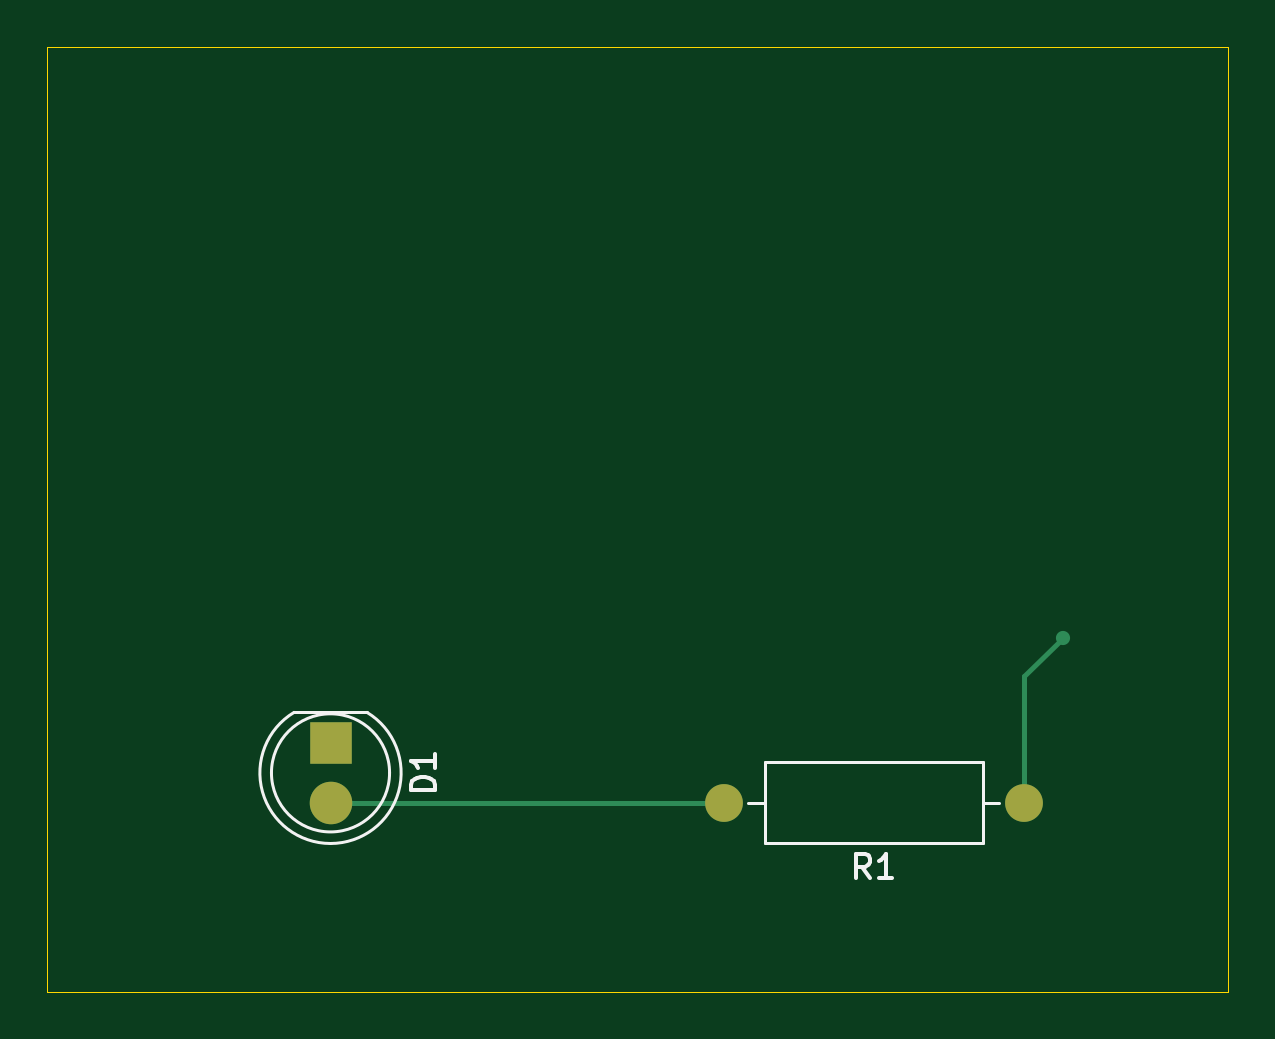
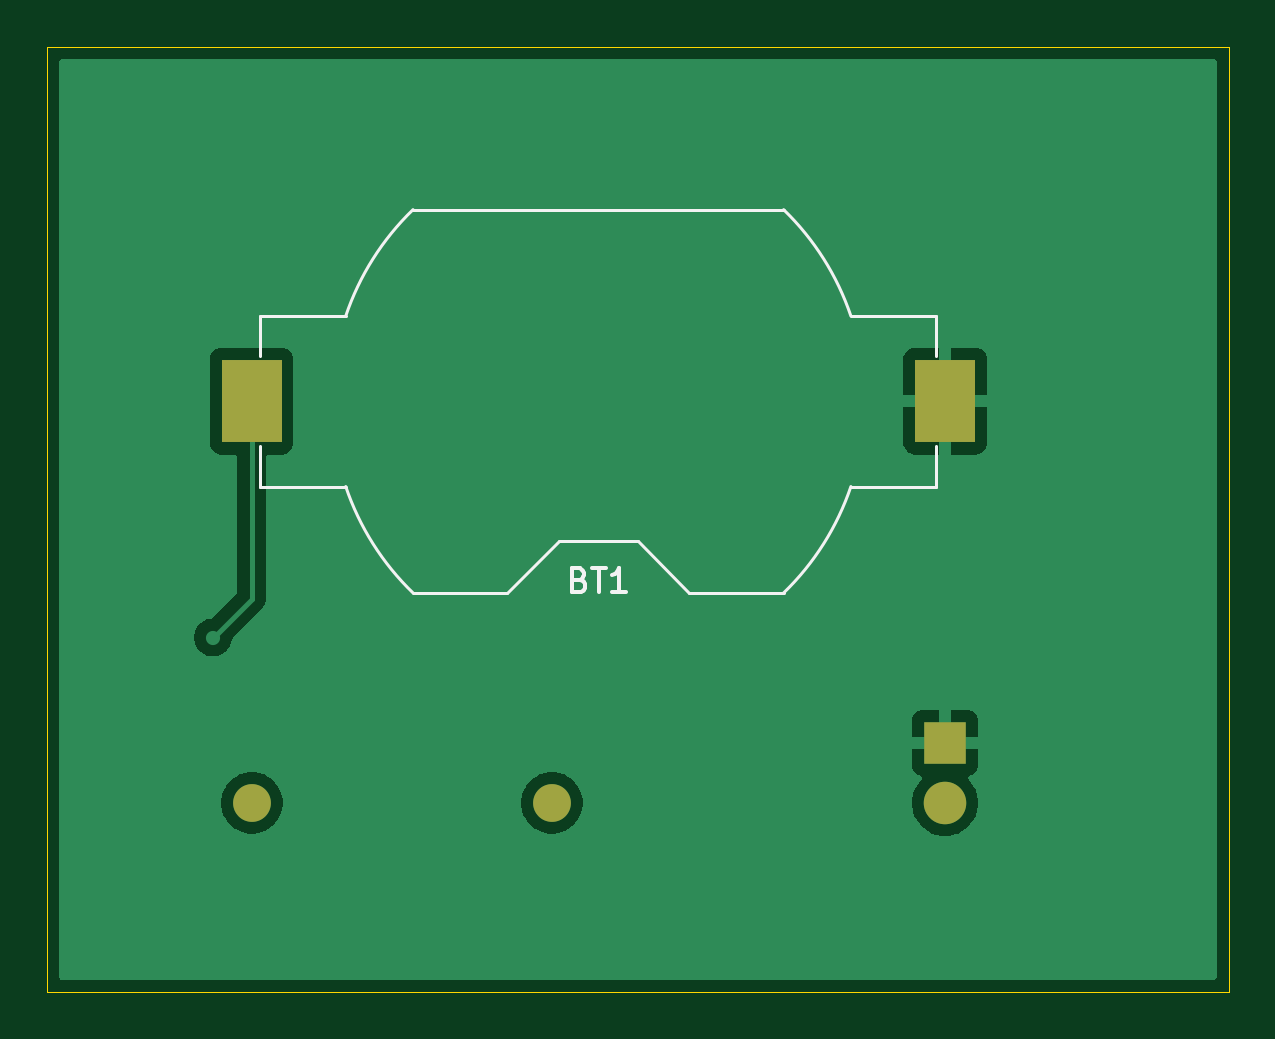
Circuit board: 9 layer files. Board 50.0 x 40.0 mm.
- bottom_copper: getting-started-B_Cu.gbr (13503 bytes)
- bottom_mask: getting-started-B_Mask.gbr (813 bytes)
- paste: getting-started-B_Paste.gbr (556 bytes)
- bottom_silk: getting-started-B_Silkscreen.gbr (2864 bytes)
- outline: getting-started-Edge_Cuts.gbr (612 bytes)
- top_copper: getting-started-F_Cu.gbr (1345 bytes)
- top_mask: getting-started-F_Mask.gbr (712 bytes)
- paste: getting-started-F_Paste.gbr (455 bytes)
- top_silk: getting-started-F_Silkscreen.gbr (2930 bytes)

=== bottom_copper: getting-started-B_Cu.gbr (13503 bytes, source omitted) ===
=== bottom_mask: getting-started-B_Mask.gbr ===
%TF.GenerationSoftware,KiCad,Pcbnew,9.0.0*%
%TF.CreationDate,2025-03-12T20:24:10+03:00*%
%TF.ProjectId,getting-started,67657474-696e-4672-9d73-746172746564,0*%
%TF.SameCoordinates,Original*%
%TF.FileFunction,Soldermask,Bot*%
%TF.FilePolarity,Negative*%
%FSLAX46Y46*%
G04 Gerber Fmt 4.6, Leading zero omitted, Abs format (unit mm)*
G04 Created by KiCad (PCBNEW 9.0.0) date 2025-03-12 20:24:10*
%MOMM*%
%LPD*%
G01*
G04 APERTURE LIST*
%ADD10C,1.600000*%
%ADD11O,1.600000X1.600000*%
%ADD12R,1.800000X1.800000*%
%ADD13C,1.800000*%
%ADD14R,2.540000X3.510000*%
G04 APERTURE END LIST*
D10*
%TO.C,R1*%
X161350000Y-112000000D03*
D11*
X148650000Y-112000000D03*
%TD*%
D12*
%TO.C,D1*%
X132000000Y-109460000D03*
D13*
X132000000Y-112000000D03*
%TD*%
D14*
%TO.C,BT1*%
X161360000Y-95000000D03*
X132000000Y-95000000D03*
%TD*%
M02*

=== paste: getting-started-B_Paste.gbr ===
%TF.GenerationSoftware,KiCad,Pcbnew,9.0.0*%
%TF.CreationDate,2025-03-12T20:24:09+03:00*%
%TF.ProjectId,getting-started,67657474-696e-4672-9d73-746172746564,0*%
%TF.SameCoordinates,Original*%
%TF.FileFunction,Paste,Bot*%
%TF.FilePolarity,Positive*%
%FSLAX46Y46*%
G04 Gerber Fmt 4.6, Leading zero omitted, Abs format (unit mm)*
G04 Created by KiCad (PCBNEW 9.0.0) date 2025-03-12 20:24:09*
%MOMM*%
%LPD*%
G01*
G04 APERTURE LIST*
%ADD10R,2.540000X3.510000*%
G04 APERTURE END LIST*
D10*
%TO.C,BT1*%
X161360000Y-95000000D03*
X132000000Y-95000000D03*
%TD*%
M02*

=== bottom_silk: getting-started-B_Silkscreen.gbr ===
%TF.GenerationSoftware,KiCad,Pcbnew,9.0.0*%
%TF.CreationDate,2025-03-12T20:24:09+03:00*%
%TF.ProjectId,getting-started,67657474-696e-4672-9d73-746172746564,0*%
%TF.SameCoordinates,Original*%
%TF.FileFunction,Legend,Bot*%
%TF.FilePolarity,Positive*%
%FSLAX46Y46*%
G04 Gerber Fmt 4.6, Leading zero omitted, Abs format (unit mm)*
G04 Created by KiCad (PCBNEW 9.0.0) date 2025-03-12 20:24:09*
%MOMM*%
%LPD*%
G01*
G04 APERTURE LIST*
%ADD10C,0.150000*%
%ADD11C,0.120000*%
G04 APERTURE END LIST*
D10*
X147465714Y-102551009D02*
X147322857Y-102598628D01*
X147322857Y-102598628D02*
X147275238Y-102646247D01*
X147275238Y-102646247D02*
X147227619Y-102741485D01*
X147227619Y-102741485D02*
X147227619Y-102884342D01*
X147227619Y-102884342D02*
X147275238Y-102979580D01*
X147275238Y-102979580D02*
X147322857Y-103027200D01*
X147322857Y-103027200D02*
X147418095Y-103074819D01*
X147418095Y-103074819D02*
X147799047Y-103074819D01*
X147799047Y-103074819D02*
X147799047Y-102074819D01*
X147799047Y-102074819D02*
X147465714Y-102074819D01*
X147465714Y-102074819D02*
X147370476Y-102122438D01*
X147370476Y-102122438D02*
X147322857Y-102170057D01*
X147322857Y-102170057D02*
X147275238Y-102265295D01*
X147275238Y-102265295D02*
X147275238Y-102360533D01*
X147275238Y-102360533D02*
X147322857Y-102455771D01*
X147322857Y-102455771D02*
X147370476Y-102503390D01*
X147370476Y-102503390D02*
X147465714Y-102551009D01*
X147465714Y-102551009D02*
X147799047Y-102551009D01*
X146941904Y-102074819D02*
X146370476Y-102074819D01*
X146656190Y-103074819D02*
X146656190Y-102074819D01*
X145513333Y-103074819D02*
X146084761Y-103074819D01*
X145799047Y-103074819D02*
X145799047Y-102074819D01*
X145799047Y-102074819D02*
X145894285Y-102217676D01*
X145894285Y-102217676D02*
X145989523Y-102312914D01*
X145989523Y-102312914D02*
X146084761Y-102360533D01*
D11*
%TO.C,BT1*%
X160990000Y-91390000D02*
X157372000Y-91390000D01*
X160990000Y-93100000D02*
X160990000Y-91390000D01*
X160990000Y-96900000D02*
X160990000Y-98610000D01*
X157372000Y-98610000D02*
X160990000Y-98610000D01*
X154527300Y-86890000D02*
X138832700Y-86890000D01*
X150540000Y-103110000D02*
X154527300Y-103110000D01*
X148340000Y-100910000D02*
X150540000Y-103110000D01*
X145020000Y-100910000D02*
X148340000Y-100910000D01*
X145020000Y-100910000D02*
X142820000Y-103110000D01*
X138832700Y-103110000D02*
X142820000Y-103110000D01*
X135988000Y-91390000D02*
X132370000Y-91390000D01*
X132370000Y-93100000D02*
X132370000Y-91390000D01*
X132370000Y-96900000D02*
X132370000Y-98610000D01*
X132370000Y-98610000D02*
X135988000Y-98610000D01*
X154525371Y-86888211D02*
G75*
G02*
X157371999Y-91390000I-7845391J-8111799D01*
G01*
X157372000Y-98610000D02*
G75*
G02*
X154525371Y-103111789I-10691995J3609996D01*
G01*
X135988000Y-91390000D02*
G75*
G02*
X138834629Y-86888211I10692000J-3610000D01*
G01*
X138834629Y-103111789D02*
G75*
G02*
X135988000Y-98610000I7845391J8111801D01*
G01*
%TD*%
M02*

=== outline: getting-started-Edge_Cuts.gbr ===
%TF.GenerationSoftware,KiCad,Pcbnew,9.0.0*%
%TF.CreationDate,2025-03-12T20:24:10+03:00*%
%TF.ProjectId,getting-started,67657474-696e-4672-9d73-746172746564,0*%
%TF.SameCoordinates,Original*%
%TF.FileFunction,Profile,NP*%
%FSLAX46Y46*%
G04 Gerber Fmt 4.6, Leading zero omitted, Abs format (unit mm)*
G04 Created by KiCad (PCBNEW 9.0.0) date 2025-03-12 20:24:10*
%MOMM*%
%LPD*%
G01*
G04 APERTURE LIST*
%TA.AperFunction,Profile*%
%ADD10C,0.050000*%
%TD*%
G04 APERTURE END LIST*
D10*
X120000000Y-80000000D02*
X170000000Y-80000000D01*
X170000000Y-120000000D01*
X120000000Y-120000000D01*
X120000000Y-80000000D01*
M02*

=== top_copper: getting-started-F_Cu.gbr ===
%TF.GenerationSoftware,KiCad,Pcbnew,9.0.0*%
%TF.CreationDate,2025-03-12T20:24:09+03:00*%
%TF.ProjectId,getting-started,67657474-696e-4672-9d73-746172746564,0*%
%TF.SameCoordinates,Original*%
%TF.FileFunction,Copper,L1,Top*%
%TF.FilePolarity,Positive*%
%FSLAX46Y46*%
G04 Gerber Fmt 4.6, Leading zero omitted, Abs format (unit mm)*
G04 Created by KiCad (PCBNEW 9.0.0) date 2025-03-12 20:24:09*
%MOMM*%
%LPD*%
G01*
G04 APERTURE LIST*
%TA.AperFunction,ComponentPad*%
%ADD10C,1.600000*%
%TD*%
%TA.AperFunction,ComponentPad*%
%ADD11O,1.600000X1.600000*%
%TD*%
%TA.AperFunction,ComponentPad*%
%ADD12R,1.800000X1.800000*%
%TD*%
%TA.AperFunction,ComponentPad*%
%ADD13C,1.800000*%
%TD*%
%TA.AperFunction,ViaPad*%
%ADD14C,0.600000*%
%TD*%
%TA.AperFunction,Conductor*%
%ADD15C,0.200000*%
%TD*%
G04 APERTURE END LIST*
D10*
%TO.P,R1,1*%
%TO.N,VCC*%
X161350000Y-112000000D03*
D11*
%TO.P,R1,2*%
%TO.N,/led*%
X148650000Y-112000000D03*
%TD*%
D12*
%TO.P,D1,1,K*%
%TO.N,GND*%
X132000000Y-109460000D03*
D13*
%TO.P,D1,2,A*%
%TO.N,/led*%
X132000000Y-112000000D03*
%TD*%
D14*
%TO.N,VCC*%
X163000000Y-105000000D03*
%TD*%
D15*
%TO.N,VCC*%
X161350000Y-106650000D02*
X163000000Y-105000000D01*
X161350000Y-112000000D02*
X161350000Y-106650000D01*
X161000000Y-112000000D02*
X161350000Y-112000000D01*
%TO.N,/led*%
X148650000Y-112000000D02*
X132000000Y-112000000D01*
%TD*%
M02*

=== top_mask: getting-started-F_Mask.gbr ===
%TF.GenerationSoftware,KiCad,Pcbnew,9.0.0*%
%TF.CreationDate,2025-03-12T20:24:09+03:00*%
%TF.ProjectId,getting-started,67657474-696e-4672-9d73-746172746564,0*%
%TF.SameCoordinates,Original*%
%TF.FileFunction,Soldermask,Top*%
%TF.FilePolarity,Negative*%
%FSLAX46Y46*%
G04 Gerber Fmt 4.6, Leading zero omitted, Abs format (unit mm)*
G04 Created by KiCad (PCBNEW 9.0.0) date 2025-03-12 20:24:09*
%MOMM*%
%LPD*%
G01*
G04 APERTURE LIST*
%ADD10C,1.600000*%
%ADD11O,1.600000X1.600000*%
%ADD12R,1.800000X1.800000*%
%ADD13C,1.800000*%
G04 APERTURE END LIST*
D10*
%TO.C,R1*%
X161350000Y-112000000D03*
D11*
X148650000Y-112000000D03*
%TD*%
D12*
%TO.C,D1*%
X132000000Y-109460000D03*
D13*
X132000000Y-112000000D03*
%TD*%
M02*

=== paste: getting-started-F_Paste.gbr ===
%TF.GenerationSoftware,KiCad,Pcbnew,9.0.0*%
%TF.CreationDate,2025-03-12T20:24:09+03:00*%
%TF.ProjectId,getting-started,67657474-696e-4672-9d73-746172746564,0*%
%TF.SameCoordinates,Original*%
%TF.FileFunction,Paste,Top*%
%TF.FilePolarity,Positive*%
%FSLAX46Y46*%
G04 Gerber Fmt 4.6, Leading zero omitted, Abs format (unit mm)*
G04 Created by KiCad (PCBNEW 9.0.0) date 2025-03-12 20:24:09*
%MOMM*%
%LPD*%
G01*
G04 APERTURE LIST*
G04 APERTURE END LIST*
M02*

=== top_silk: getting-started-F_Silkscreen.gbr ===
%TF.GenerationSoftware,KiCad,Pcbnew,9.0.0*%
%TF.CreationDate,2025-03-12T20:24:09+03:00*%
%TF.ProjectId,getting-started,67657474-696e-4672-9d73-746172746564,0*%
%TF.SameCoordinates,Original*%
%TF.FileFunction,Legend,Top*%
%TF.FilePolarity,Positive*%
%FSLAX46Y46*%
G04 Gerber Fmt 4.6, Leading zero omitted, Abs format (unit mm)*
G04 Created by KiCad (PCBNEW 9.0.0) date 2025-03-12 20:24:09*
%MOMM*%
%LPD*%
G01*
G04 APERTURE LIST*
%ADD10C,0.150000*%
%ADD11C,0.120000*%
G04 APERTURE END LIST*
D10*
X154833333Y-115174819D02*
X154500000Y-114698628D01*
X154261905Y-115174819D02*
X154261905Y-114174819D01*
X154261905Y-114174819D02*
X154642857Y-114174819D01*
X154642857Y-114174819D02*
X154738095Y-114222438D01*
X154738095Y-114222438D02*
X154785714Y-114270057D01*
X154785714Y-114270057D02*
X154833333Y-114365295D01*
X154833333Y-114365295D02*
X154833333Y-114508152D01*
X154833333Y-114508152D02*
X154785714Y-114603390D01*
X154785714Y-114603390D02*
X154738095Y-114651009D01*
X154738095Y-114651009D02*
X154642857Y-114698628D01*
X154642857Y-114698628D02*
X154261905Y-114698628D01*
X155785714Y-115174819D02*
X155214286Y-115174819D01*
X155500000Y-115174819D02*
X155500000Y-114174819D01*
X155500000Y-114174819D02*
X155404762Y-114317676D01*
X155404762Y-114317676D02*
X155309524Y-114412914D01*
X155309524Y-114412914D02*
X155214286Y-114460533D01*
X136414819Y-111468094D02*
X135414819Y-111468094D01*
X135414819Y-111468094D02*
X135414819Y-111229999D01*
X135414819Y-111229999D02*
X135462438Y-111087142D01*
X135462438Y-111087142D02*
X135557676Y-110991904D01*
X135557676Y-110991904D02*
X135652914Y-110944285D01*
X135652914Y-110944285D02*
X135843390Y-110896666D01*
X135843390Y-110896666D02*
X135986247Y-110896666D01*
X135986247Y-110896666D02*
X136176723Y-110944285D01*
X136176723Y-110944285D02*
X136271961Y-110991904D01*
X136271961Y-110991904D02*
X136367200Y-111087142D01*
X136367200Y-111087142D02*
X136414819Y-111229999D01*
X136414819Y-111229999D02*
X136414819Y-111468094D01*
X136414819Y-109944285D02*
X136414819Y-110515713D01*
X136414819Y-110229999D02*
X135414819Y-110229999D01*
X135414819Y-110229999D02*
X135557676Y-110325237D01*
X135557676Y-110325237D02*
X135652914Y-110420475D01*
X135652914Y-110420475D02*
X135700533Y-110515713D01*
D11*
%TO.C,R1*%
X160310000Y-112000000D02*
X159620000Y-112000000D01*
X159620000Y-113720000D02*
X159620000Y-110280000D01*
X159620000Y-110280000D02*
X150380000Y-110280000D01*
X150380000Y-113720000D02*
X159620000Y-113720000D01*
X150380000Y-110280000D02*
X150380000Y-113720000D01*
X149690000Y-112000000D02*
X150380000Y-112000000D01*
%TO.C,D1*%
X133545000Y-108170000D02*
X130455000Y-108170000D01*
X133544830Y-108170000D02*
G75*
G02*
X132000048Y-113720000I-1544830J-2560000D01*
G01*
X131999952Y-113720000D02*
G75*
G02*
X130455170Y-108170000I48J2990000D01*
G01*
X134500000Y-110730000D02*
G75*
G02*
X129500000Y-110730000I-2500000J0D01*
G01*
X129500000Y-110730000D02*
G75*
G02*
X134500000Y-110730000I2500000J0D01*
G01*
%TD*%
M02*

